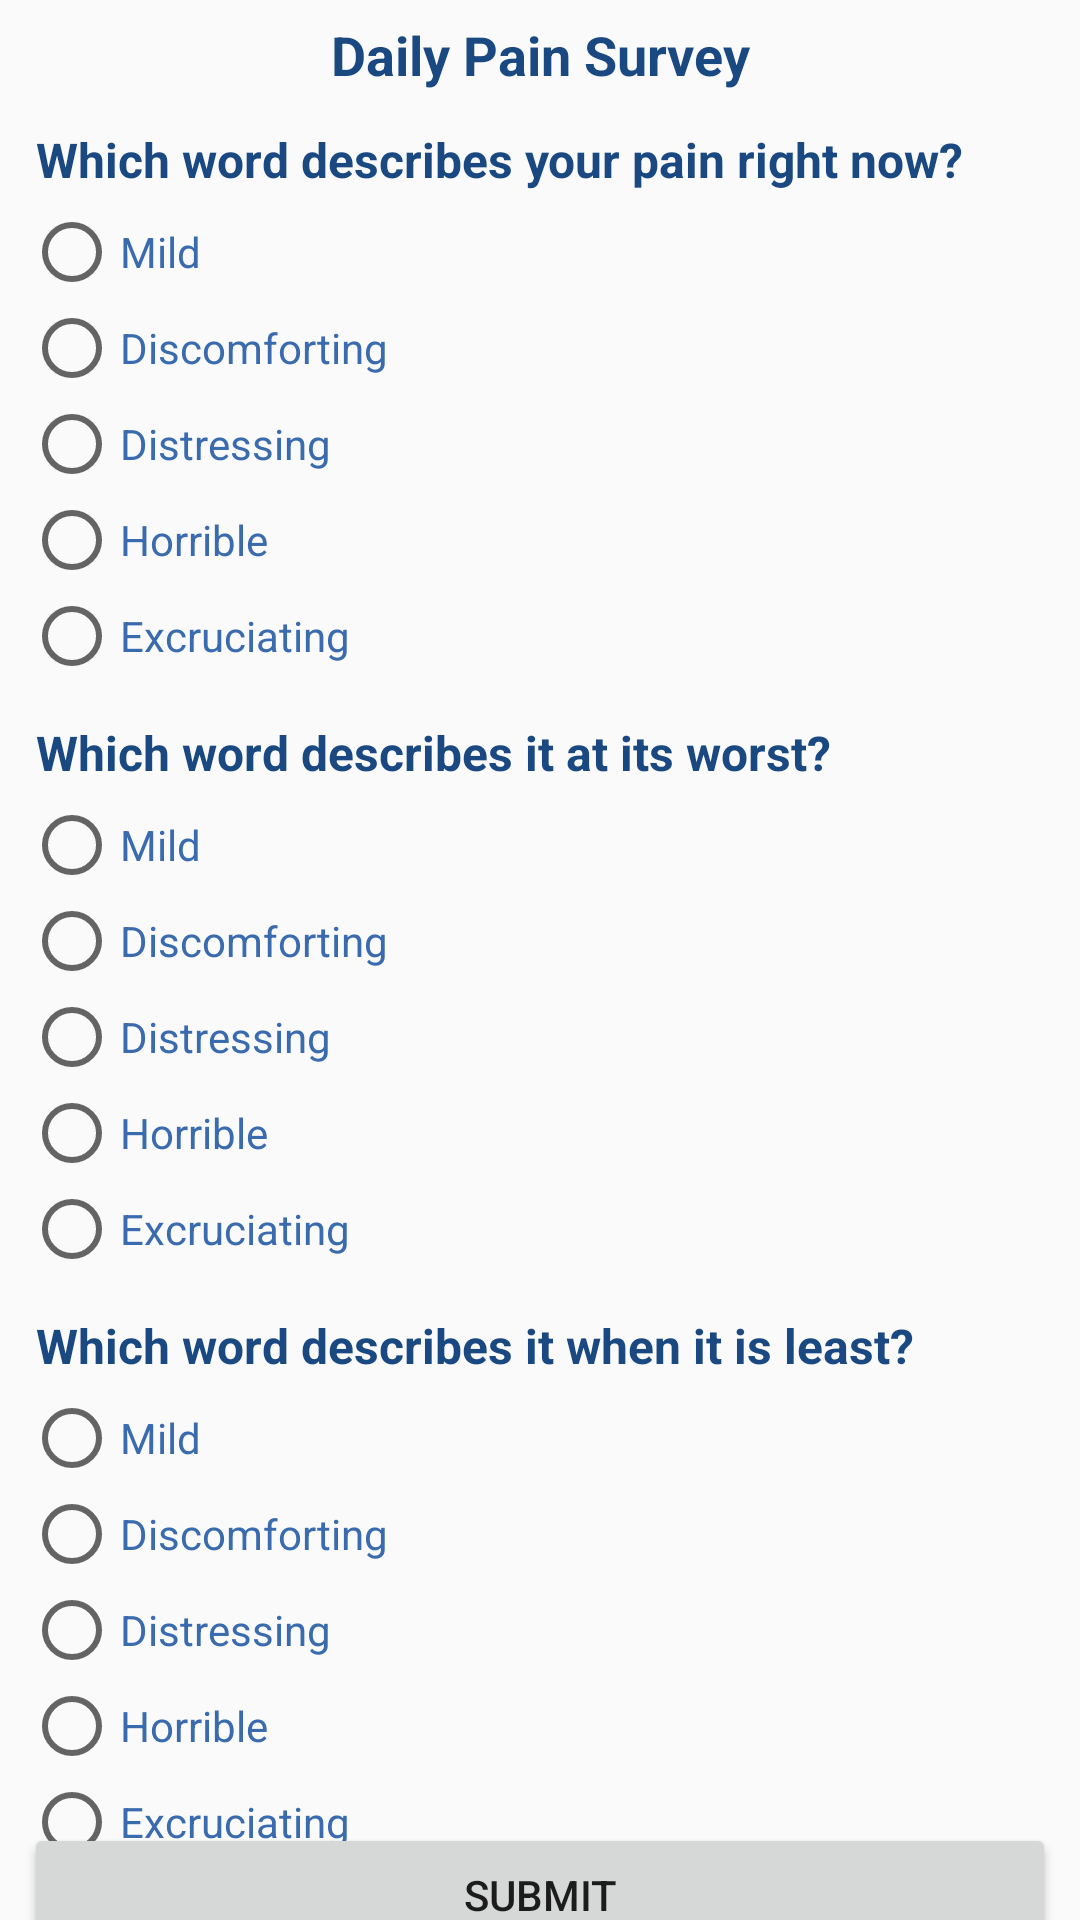

The Android layout XML behind this screen, and the referenced resources:
<!-- AndroidManifest.xml: application theme AppTheme -->
<!-- res/layout/activity_pain_survey.xml -->
<?xml version="1.0" encoding="utf-8"?>
<androidx.constraintlayout.widget.ConstraintLayout xmlns:android="http://schemas.android.com/apk/res/android"
    xmlns:app="http://schemas.android.com/apk/res-auto"
    xmlns:tools="http://schemas.android.com/tools"
    android:layout_width="match_parent"
    android:layout_height="match_parent"
    tools:context=".PainSurveyActivity">

    <TextView
        android:id="@+id/painSurveyTitleTextView"
        android:layout_width="wrap_content"
        android:layout_height="wrap_content"
        android:layout_margin="6dp"
        android:text="@string/pain_survey_title"
        android:textColor="#1A4881"
        android:textSize="18sp"
        android:textStyle="bold"
        app:layout_constraintEnd_toEndOf="parent"
        app:layout_constraintStart_toStartOf="parent"
        app:layout_constraintTop_toTopOf="parent" />

    <LinearLayout
        android:id="@+id/q1LinearLayout"
        android:layout_width="match_parent"
        android:layout_height="wrap_content"
        android:layout_margin="8dp"
        android:orientation="vertical"
        app:layout_constraintTop_toBottomOf="@+id/painSurveyTitleTextView"
        tools:layout_editor_absoluteX="0dp">

        <TextView
            android:id="@+id/q1"
            android:layout_width="match_parent"
            android:layout_height="wrap_content"
            android:padding="4dp"
            android:text="@string/pain_survey_question_1"
            android:textColor="#1A4881"
            android:textSize="16sp"
            android:textStyle="bold"
            tools:layout_editor_absoluteX="38dp"
            tools:layout_editor_absoluteY="26dp" />

        <RadioGroup
            android:layout_width="match_parent"
            android:layout_height="wrap_content">

            <RadioButton
                android:id="@+id/q1MildPainRadioButton"
                android:layout_width="match_parent"
                android:layout_height="wrap_content"
                android:onClick="onRadioButtonClicked"
                android:text="@string/mild_pain_response"
                android:textColor="#396BAE" />

            <RadioButton
                android:id="@+id/q1DiscomfortingPainRadioButton"
                android:layout_width="match_parent"
                android:layout_height="wrap_content"
                android:onClick="onRadioButtonClicked"
                android:text="@string/discomforting_pain_response"
                android:textColor="#396BAE" />

            <RadioButton
                android:id="@+id/q1DistressingPainRadioButton"
                android:layout_width="match_parent"
                android:layout_height="wrap_content"
                android:onClick="onRadioButtonClicked"
                android:text="@string/distressing_pain_response"
                android:textColor="#396BAE" />

            <RadioButton
                android:id="@+id/q1HorriblePainRadioButton"
                android:layout_width="match_parent"
                android:layout_height="wrap_content"
                android:onClick="onRadioButtonClicked"
                android:text="@string/horrible_pain_response"
                android:textColor="#396BAE" />

            <RadioButton
                android:id="@+id/q1ExcruciatingPainRadioButton"
                android:layout_width="match_parent"
                android:layout_height="wrap_content"
                android:onClick="onRadioButtonClicked"
                android:text="@string/excruciating_pain_response"
                android:textColor="#396BAE" />

        </RadioGroup>

    </LinearLayout>

    <LinearLayout
        android:id="@+id/q2LinearLayout"
        android:layout_width="match_parent"
        android:layout_height="wrap_content"
        android:orientation="vertical"
        android:layout_margin="8dp"
        app:layout_constraintTop_toBottomOf="@+id/q1LinearLayout"
        tools:layout_editor_absoluteX="0dp">

        <TextView
            android:id="@+id/q2"
            android:layout_width="match_parent"
            android:layout_height="wrap_content"
            android:padding="4dp"
            android:text="@string/pain_survey_question_2"
            android:textColor="#1A4881"
            android:textSize="16sp"
            android:textStyle="bold"
            tools:layout_editor_absoluteX="38dp"
            tools:layout_editor_absoluteY="26dp" />

        <RadioGroup
            android:layout_width="match_parent"
            android:layout_height="wrap_content">

            <RadioButton
                android:id="@+id/q2MildPainRadioButton"
                android:layout_width="match_parent"
                android:layout_height="wrap_content"
                android:onClick="onRadioButtonClicked"
                android:text="@string/mild_pain_response"
                android:textColor="#396BAE" />

            <RadioButton
                android:id="@+id/q2DiscomfortingPainRadioButton"
                android:layout_width="match_parent"
                android:layout_height="wrap_content"
                android:onClick="onRadioButtonClicked"
                android:text="@string/discomforting_pain_response"
                android:textColor="#396BAE" />

            <RadioButton
                android:id="@+id/q2DistressingPainRadioButton"
                android:layout_width="match_parent"
                android:layout_height="wrap_content"
                android:onClick="onRadioButtonClicked"
                android:text="@string/distressing_pain_response"
                android:textColor="#396BAE" />

            <RadioButton
                android:id="@+id/q2HorriblePainRadioButton"
                android:layout_width="match_parent"
                android:layout_height="wrap_content"
                android:onClick="onRadioButtonClicked"
                android:text="@string/horrible_pain_response"
                android:textColor="#396BAE" />

            <RadioButton
                android:id="@+id/q2ExcruciatingPainRadioButton"
                android:layout_width="match_parent"
                android:layout_height="wrap_content"
                android:onClick="onRadioButtonClicked"
                android:text="@string/excruciating_pain_response"
                android:textColor="#396BAE" />

        </RadioGroup>

    </LinearLayout>

    <LinearLayout
        android:id="@+id/q3LinearLayout"
        android:layout_width="match_parent"
        android:layout_height="wrap_content"
        android:orientation="vertical"
        android:layout_margin="8dp"
        app:layout_constraintTop_toBottomOf="@+id/q2LinearLayout"
        tools:layout_editor_absoluteX="0dp">

        <TextView
            android:id="@+id/q3"
            android:layout_width="match_parent"
            android:layout_height="wrap_content"
            android:padding="4dp"
            android:text="@string/pain_survey_question_3"
            android:textColor="#1A4881"
            android:textSize="16sp"
            android:textStyle="bold"
            tools:layout_editor_absoluteX="38dp"
            tools:layout_editor_absoluteY="26dp" />

        <RadioGroup
            android:layout_width="match_parent"
            android:layout_height="wrap_content">

            <RadioButton
                android:id="@+id/q3MildPainRadioButton"
                android:layout_width="match_parent"
                android:layout_height="wrap_content"
                android:onClick="onRadioButtonClicked"
                android:text="@string/mild_pain_response"
                android:textColor="#396BAE" />

            <RadioButton
                android:id="@+id/q3DiscomfortingPainRadioButton"
                android:layout_width="match_parent"
                android:layout_height="wrap_content"
                android:onClick="onRadioButtonClicked"
                android:text="@string/discomforting_pain_response"
                android:textColor="#396BAE" />

            <RadioButton
                android:id="@+id/q3DistressingPainRadioButton"
                android:layout_width="match_parent"
                android:layout_height="wrap_content"
                android:onClick="onRadioButtonClicked"
                android:text="@string/distressing_pain_response"
                android:textColor="#396BAE" />

            <RadioButton
                android:id="@+id/q3HorriblePainRadioButton"
                android:layout_width="match_parent"
                android:layout_height="wrap_content"
                android:onClick="onRadioButtonClicked"
                android:text="@string/horrible_pain_response"
                android:textColor="#396BAE" />

            <RadioButton
                android:id="@+id/q3ExcruciatingPainRadioButton"
                android:layout_width="match_parent"
                android:layout_height="wrap_content"
                android:onClick="onRadioButtonClicked"
                android:text="@string/excruciating_pain_response"
                android:textColor="#396BAE" />

        </RadioGroup>

    </LinearLayout>

    <Button
        android:id="@+id/pain_survey_submit_button"
        android:layout_width="match_parent"
        android:layout_height="wrap_content"
        android:layout_margin="8dp"
        android:text="@string/pain_survey_submit_button_label"
        android:onClick="submit"
        app:layout_constraintBottom_toBottomOf="parent"
        app:layout_constraintEnd_toEndOf="parent"
        app:layout_constraintStart_toStartOf="parent"
        app:layout_constraintTop_toBottomOf="@+id/q3LinearLayout" />

</androidx.constraintlayout.widget.ConstraintLayout>
<!-- resources referenced by this layout -->
<resources>
  <string name="discomforting_pain_response">Discomforting</string>
  <string name="distressing_pain_response">Distressing</string>
  <string name="excruciating_pain_response">Excruciating</string>
  <string name="horrible_pain_response">Horrible</string>
  <string name="mild_pain_response">Mild</string>
  <string name="pain_survey_question_1">Which word describes your pain right now?</string>
  <string name="pain_survey_question_2">Which word describes it at its worst?</string>
  <string name="pain_survey_question_3">Which word describes it when it is least?</string>
  <string name="pain_survey_submit_button_label">Submit</string>
  <string name="pain_survey_title">Daily Pain Survey</string>
  <style name="AppTheme" parent="Theme.AppCompat.Light.DarkActionBar">
          
          
          <item name="colorPrimary">#396BAE</item>
          <item name="colorPrimaryDark">@color/colorPrimaryDark</item>
          <item name="colorAccent">@color/colorAccent</item>
      </style>
  <!-- not gathered from this repository: default colours our renderer supplied (Android Studio template values) -->
  <color name="colorPrimaryDark">#FF3700B3</color>
  <color name="colorAccent">#FF03DAC5</color>
</resources>
